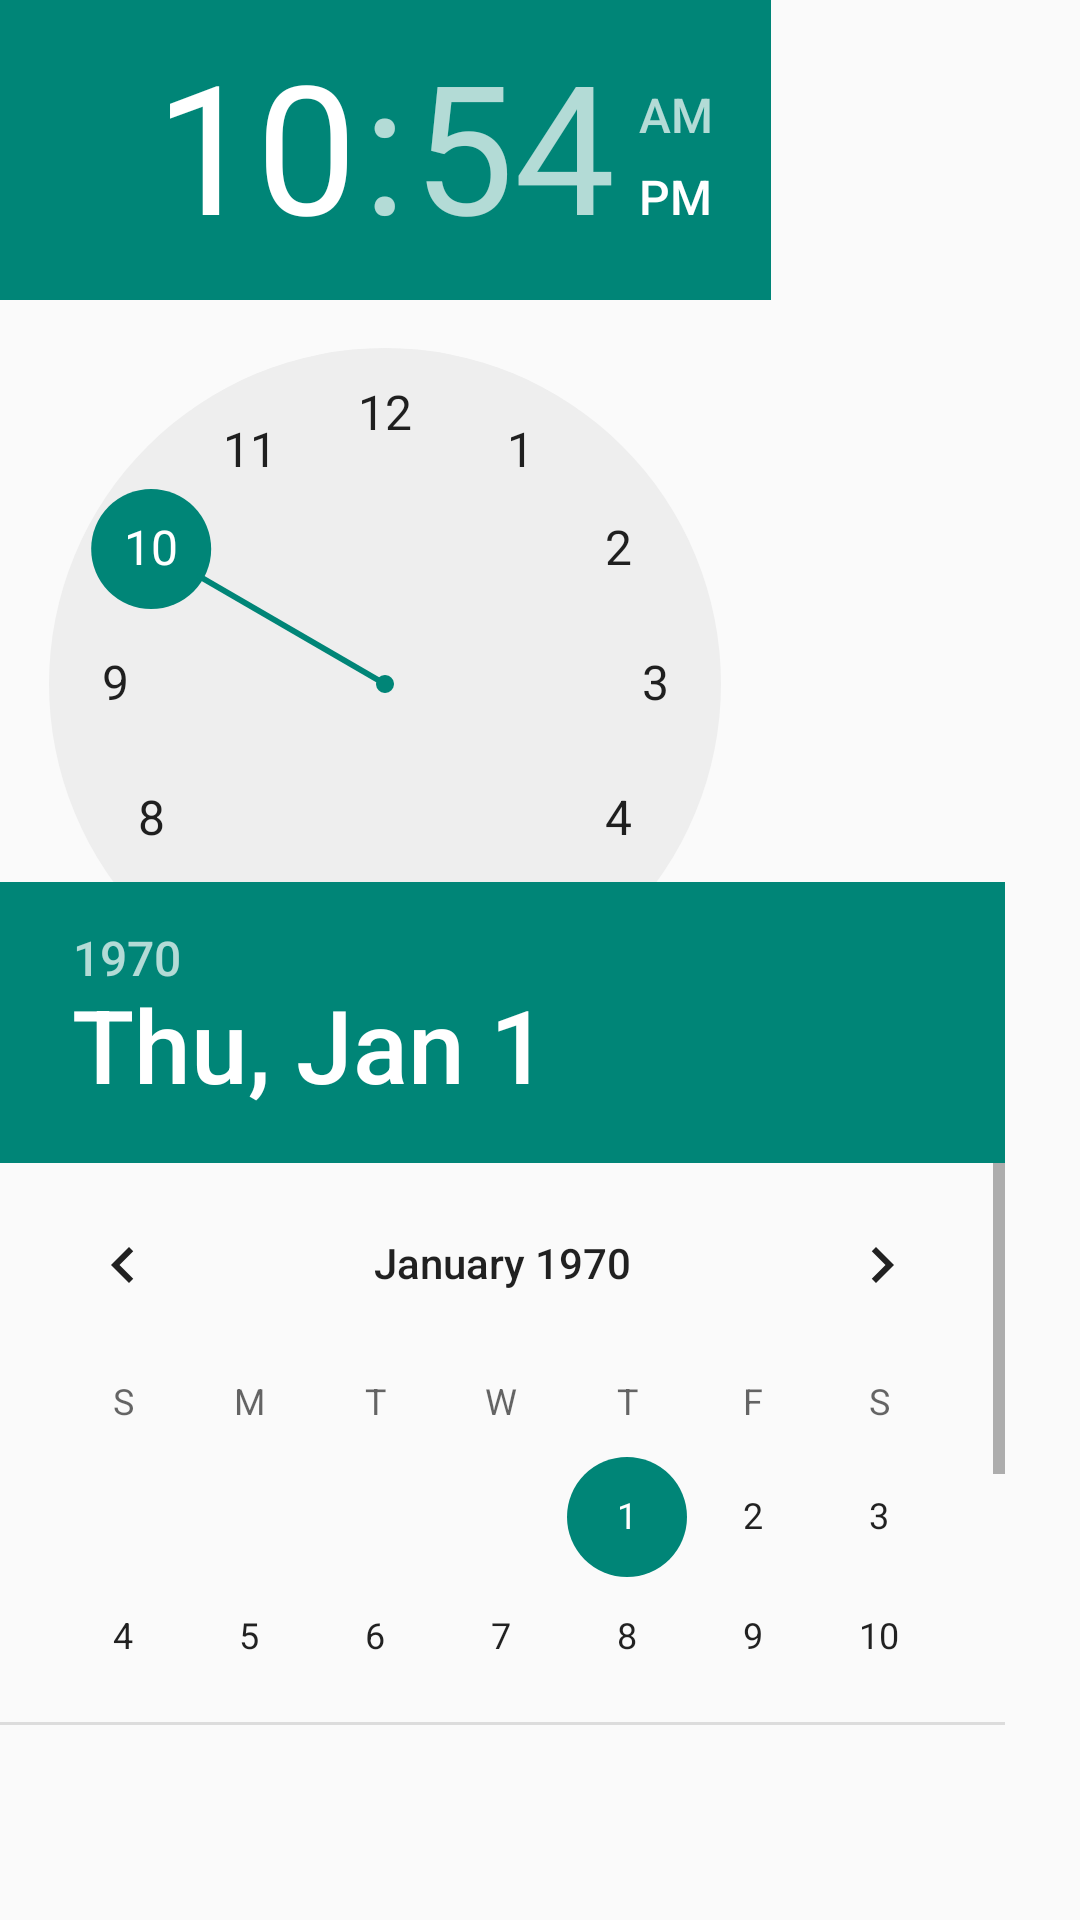

Write the Android layout XML for this screen, with the resource values it uses.
<!-- AndroidManifest.xml: application theme AppTheme -->
<!-- res/layout/dialog_event_picker.xml -->
<?xml version="1.0" encoding="utf-8"?>
<LinearLayout xmlns:android="http://schemas.android.com/apk/res/android"
    android:id="@+id/linearLayout1"
    android:layout_width="fill_parent"
    android:layout_height="fill_parent"
    android:orientation="vertical" >


    <TimePicker
        android:id="@+id/time_picker_start"
        android:layout_width="257dp"
        android:layout_height="294dp"></TimePicker>

    <DatePicker
        android:id="@+id/date_picker_start"
        android:layout_width="335dp"
        android:layout_height="281dp"></DatePicker>


    
    
    
    
    
    
    
    

    
    
    
    
    
    
    
    
    
    



    
    
    
    

    
    
    
    

</LinearLayout>
<!-- resources referenced by this layout -->
<resources>
  <style name="AppTheme" parent="Theme.AppCompat.Light.DarkActionBar">
          
          <itemProva name="colorPrimary">@color/colorPrimary</itemProva>
          <itemProva name="colorPrimaryDark">@color/colorPrimaryDark</itemProva>
          <itemProva name="colorAccent">@color/colorAccent</itemProva>
      </style>
  <!-- not gathered from this repository: default colours our renderer supplied (Android Studio template values) -->
  <color name="colorPrimary">#FF6200EE</color>
  <color name="colorPrimaryDark">#FF3700B3</color>
  <color name="colorAccent">#FF03DAC5</color>
</resources>
